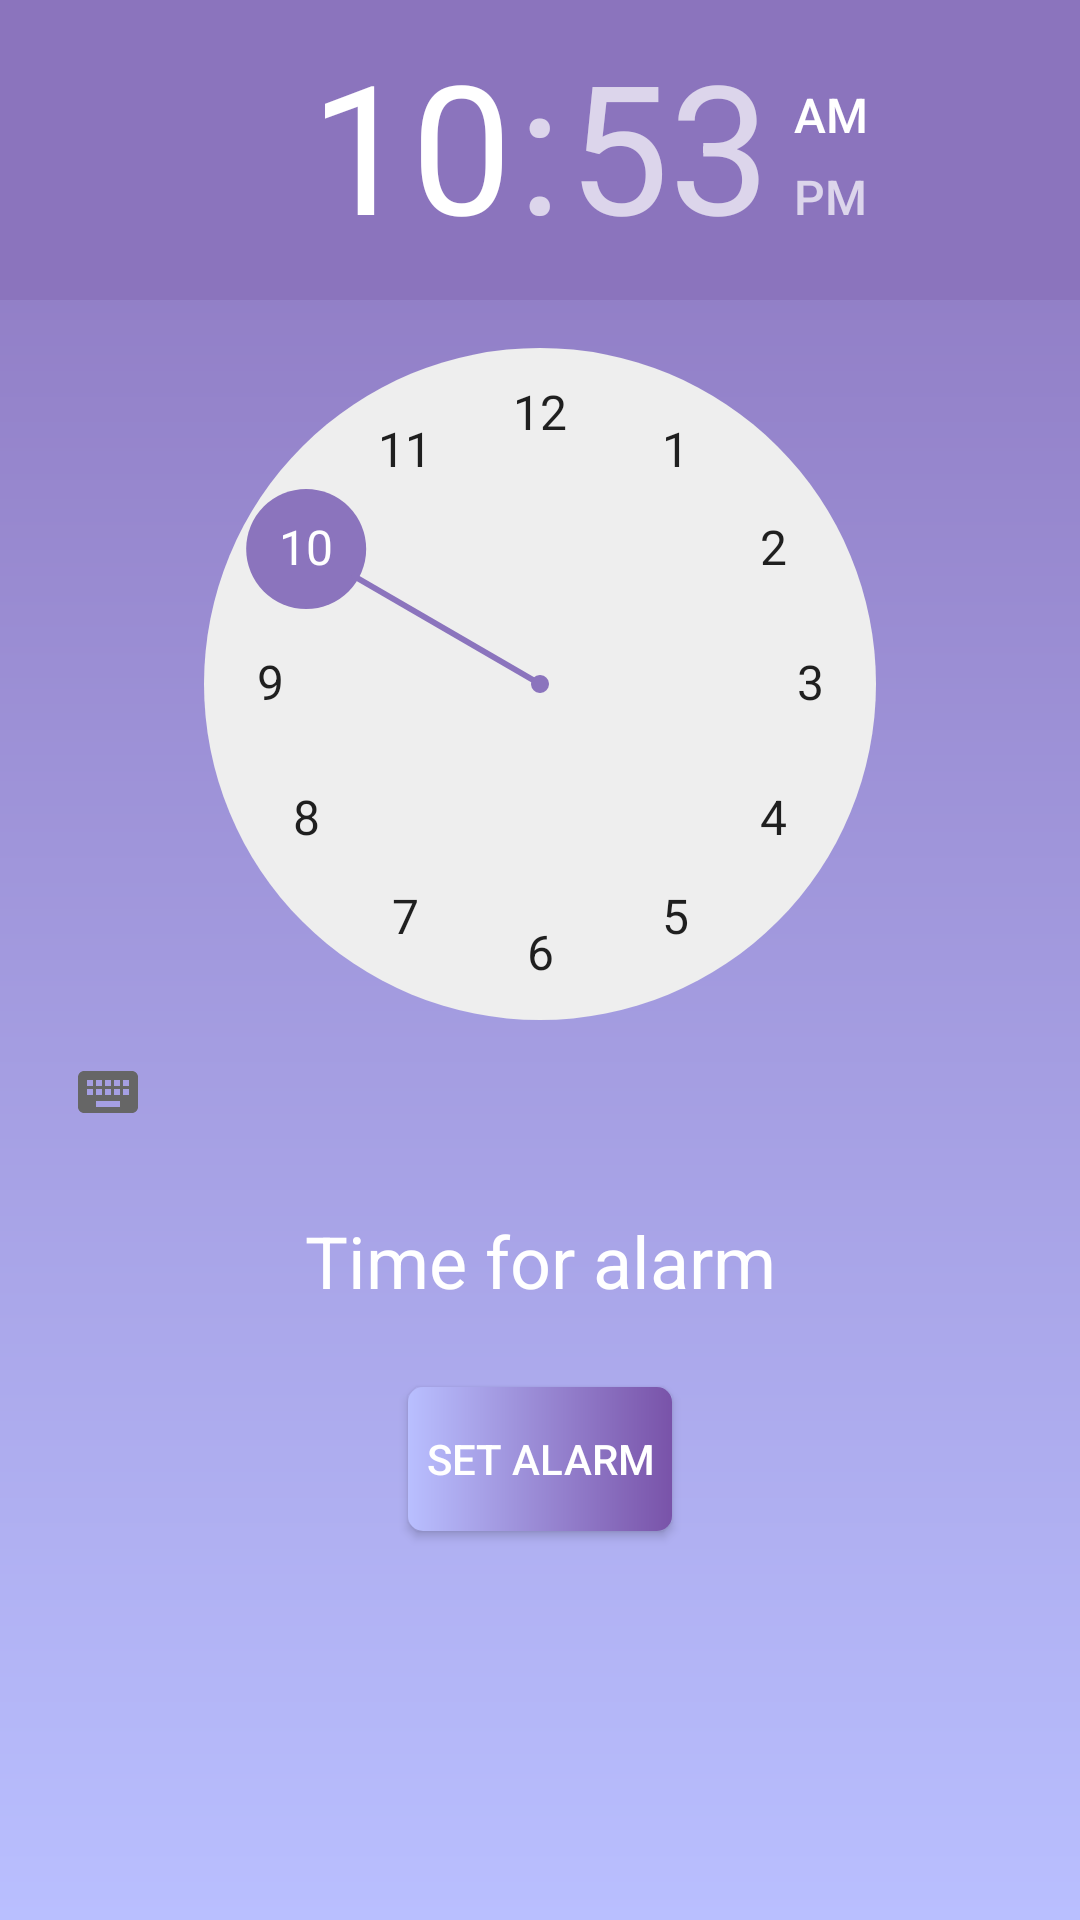

This screen was rendered from an Android layout file. Write that file and the resources it references.
<!-- AndroidManifest.xml: application theme AppTheme -->
<!-- res/layout/fragment_time_picker.xml -->
<?xml version="1.0" encoding="utf-8"?>
<androidx.constraintlayout.widget.ConstraintLayout xmlns:android="http://schemas.android.com/apk/res/android"
    xmlns:tools="http://schemas.android.com/tools"
    android:layout_width="match_parent"
    android:layout_height="match_parent"
    xmlns:app="http://schemas.android.com/apk/res-auto"
    tools:context=".view.TimePickerFragment"
    android:background="@drawable/gradient_nav">

    <TimePicker
        android:id="@+id/time_picker"
        android:layout_width="match_parent"
        android:layout_height="wrap_content"
        app:layout_constraintTop_toTopOf="parent" />

    <Button
        android:id="@+id/set_alarm_button"
        android:layout_width="wrap_content"
        android:layout_height="wrap_content"
        android:text="@string/set_alarm"
        android:background="@drawable/rectangle"
        android:layout_marginTop="26dp"
        android:textColor="@android:color/white"
        app:layout_constraintEnd_toEndOf="parent"
        app:layout_constraintStart_toStartOf="parent"
        app:layout_constraintTop_toBottomOf="@id/time_text" />

    <TextView
        android:id="@+id/time_text"
        android:layout_width="match_parent"
        android:layout_height="wrap_content"
        android:text="@string/time_for_alarm"
        android:textColor="@android:color/white"
        android:gravity="center_horizontal"
        android:textSize="24sp"
        android:layout_marginTop="16dp"
        app:layout_constraintTop_toBottomOf="@id/time_picker"/>

</androidx.constraintlayout.widget.ConstraintLayout>
<!-- resources referenced by this layout -->
<resources>
  <!-- drawable gradient_nav (drawable) -->
  <?xml version="1.0" encoding="utf-8"?>
  <shape xmlns:android="http://schemas.android.com/apk/res/android"
      android:shape="rectangle">
      <gradient
          android:startColor="@color/vodka"
          android:endColor="@color/middleBluePurple"
          android:centerX="@color/middleBluePurple"
          android:angle="90" />
  </shape>
  <!-- drawable rectangle (drawable) -->
  <?xml version="1.0" encoding="utf-8"?>
  <shape xmlns:android="http://schemas.android.com/apk/res/android"
      android:id="@+id/rectangle_shape">
      <corners android:radius="5dp" />
      <solid android:color="#ffffffff" />
      <gradient
          android:startColor="@color/royalPurple"
          android:endColor="@color/vodka"
          android:centerX="@color/royalBlue"
          android:angle="180" />
  </shape>
  <string name="set_alarm">Set alarm</string>
  <string name="time_for_alarm">Time for alarm</string>
  <style name="AppTheme" parent="Theme.AppCompat.Light.DarkActionBar">
          
          <item name="colorPrimary">@color/stPatricksBlue</item>
          <item name="colorPrimaryDark">@color/stPatricksBlue</item>
          <item name="colorAccent">@color/middleBluePurple</item>
      </style>
  <color name="vodka">#B9BFFF</color>
  <color name="middleBluePurple">#8B74BD</color>
  <color name="royalPurple">#7953A9</color>
  <color name="royalBlue">#4066E0</color>
  <color name="stPatricksBlue">#22277A</color>
</resources>
